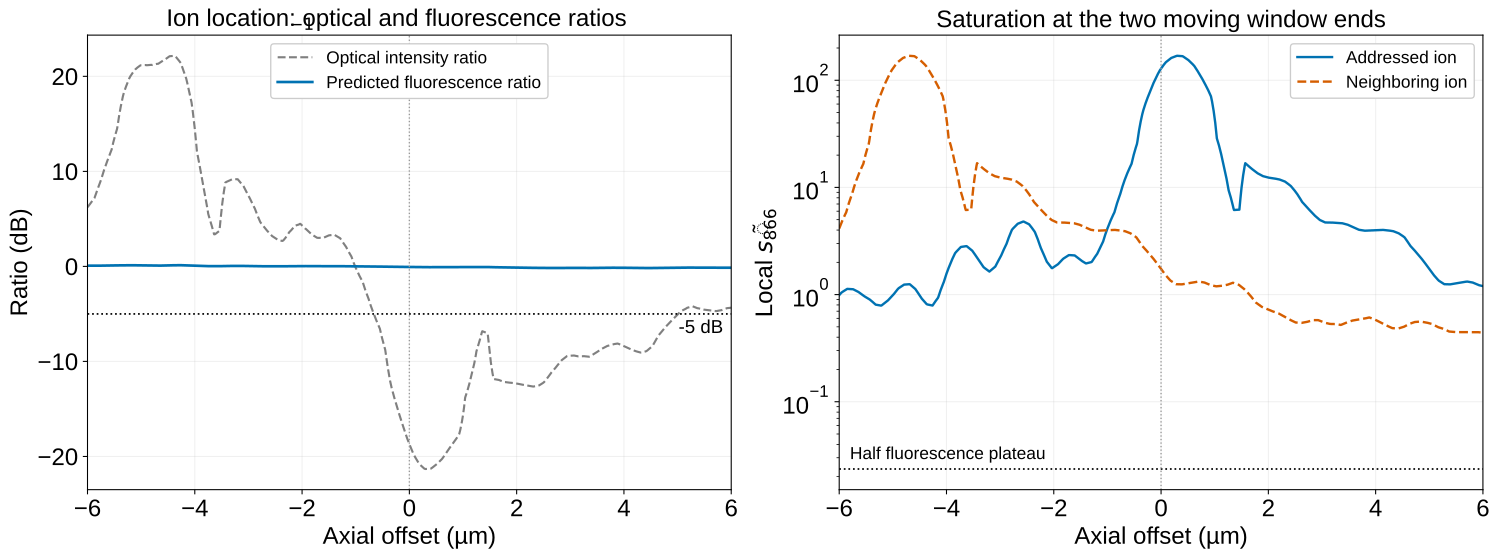

The file beside this chart, header and first rows:
driven_ion, measured_ion, axial_offset_um, left_marker_x_um, right_marker_x_um, sample_x_um, own_marker_x_um, offsite_intensity, onsite_intensity, intensity_ratio, crosstalk_db, driven_location, measured_location, s866_target_tilde, s866_neighbor_tilde, target_emitted_photons_s, neighbor_emitted_photons_s, fluorescence_ratio_db
0, 1, -6.0, -7.127, -2.127, -2.127, -7.127, 0.02443, 0.005833, 4.188, 6.22, -1, 1, 0.9874, 4.135, 23572670, 23998479, 0.07775
0, 1, -5.99, -7.117, -2.117, -2.117, -7.117, 0.02517, 0.005913, 4.257, 6.291, -1, 1, 1.001, 4.261, 23580050, 24002493, 0.07712
0, 1, -5.98, -7.107, -2.107, -2.107, -7.107, 0.02592, 0.005992, 4.325, 6.36, -1, 1, 1.014, 4.387, 23587239, 24006278, 0.07648
0, 1, -5.97, -7.097, -2.097, -2.097, -7.097, 0.02668, 0.006071, 4.395, 6.429, -1, 1, 1.028, 4.516, 23594244, 24009963, 0.07585
0, 1, -5.96, -7.087, -2.087, -2.087, -7.087, 0.02747, 0.006151, 4.466, 6.499, -1, 1, 1.041, 4.65, 23601073, 24013536, 0.07524
0, 1, -5.95, -7.077, -2.077, -2.077, -7.077, 0.02826, 0.006207, 4.552, 6.582, -1, 1, 1.051, 4.783, 23605812, 24016911, 0.07498
0, 1, -5.94, -7.067, -2.067, -2.067, -7.067, 0.02904, 0.006255, 4.644, 6.669, -1, 1, 1.059, 4.916, 23609756, 24020104, 0.07483
0, 1, -5.93, -7.057, -2.057, -2.057, -7.057, 0.02983, 0.006302, 4.734, 6.752, -1, 1, 1.067, 5.05, 23613642, 24023130, 0.07467
0, 1, -5.92, -7.047, -2.047, -2.047, -7.047, 0.03062, 0.00635, 4.822, 6.832, -1, 1, 1.075, 5.183, 23617471, 24026000, 0.07448
0, 1, -5.91, -7.037, -2.037, -2.037, -7.037, 0.03141, 0.006398, 4.909, 6.91, -1, 1, 1.083, 5.316, 23621244, 24028727, 0.07428
0, 1, -5.9, -7.027, -2.027, -2.027, -7.027, 0.03219, 0.006445, 4.995, 6.985, -1, 1, 1.091, 5.45, 23624962, 24031321, 0.07407
0, 1, -5.89, -7.017, -2.017, -2.017, -7.017, 0.03298, 0.006493, 5.08, 7.058, -1, 1, 1.099, 5.583, 23628627, 24033792, 0.07384
0, 1, -5.88, -7.007, -2.007, -2.007, -7.007, 0.03377, 0.006541, 5.163, 7.129, -1, 1, 1.107, 5.716, 23632240, 24036148, 0.0736
0, 1, -5.87, -6.997, -1.997, -1.997, -6.997, 0.03456, 0.006588, 5.245, 7.198, -1, 1, 1.115, 5.85, 23635802, 24038397, 0.07335
0, 1, -5.86, -6.987, -1.987, -1.987, -6.987, 0.03603, 0.006636, 5.429, 7.347, -1, 1, 1.123, 6.098, 23639313, 24042328, 0.07342
0, 1, -5.85, -6.977, -1.977, -1.977, -6.977, 0.03755, 0.006677, 5.623, 7.5, -1, 1, 1.13, 6.356, 23642310, 24046080, 0.07354
0, 1, -5.84, -6.967, -1.967, -1.967, -6.967, 0.03907, 0.006674, 5.854, 7.675, -1, 1, 1.13, 6.613, 23642080, 24049540, 0.07421
0, 1, -5.83, -6.957, -1.957, -1.957, -6.957, 0.04059, 0.006671, 6.085, 7.843, -1, 1, 1.129, 6.871, 23641850, 24052741, 0.07483
0, 1, -5.82, -6.947, -1.947, -1.947, -6.947, 0.04211, 0.006667, 6.316, 8.005, -1, 1, 1.129, 7.129, 23641620, 24055712, 0.07541
0, 1, -5.81, -6.937, -1.937, -1.937, -6.937, 0.04363, 0.006664, 6.548, 8.161, -1, 1, 1.128, 7.386, 23641389, 24058477, 0.07595
0, 1, -5.8, -6.927, -1.927, -1.927, -6.927, 0.04516, 0.006661, 6.779, 8.312, -1, 1, 1.128, 7.644, 23641159, 24061056, 0.07646
0, 1, -5.79, -6.917, -1.917, -1.917, -6.917, 0.04668, 0.006658, 7.011, 8.458, -1, 1, 1.127, 7.901, 23640928, 24063467, 0.07694
0, 1, -5.78, -6.907, -1.907, -1.907, -6.907, 0.0482, 0.006655, 7.243, 8.599, -1, 1, 1.126, 8.159, 23640697, 24065726, 0.07739
0, 1, -5.77, -6.897, -1.897, -1.897, -6.897, 0.04972, 0.006652, 7.475, 8.736, -1, 1, 1.126, 8.416, 23640466, 24067847, 0.07781
0, 1, -5.76, -6.887, -1.887, -1.887, -6.887, 0.05146, 0.006648, 7.74, 8.888, -1, 1, 1.125, 8.711, 23640234, 24070118, 0.07826
0, 1, -5.75, -6.877, -1.877, -1.877, -6.877, 0.05365, 0.006645, 8.073, 9.07, -1, 1, 1.125, 9.081, 23640002, 24072765, 0.07878
0, 1, -5.74, -6.867, -1.867, -1.867, -6.867, 0.05583, 0.006624, 8.429, 9.258, -1, 1, 1.121, 9.451, 23638422, 24075205, 0.07952
0, 1, -5.73, -6.857, -1.857, -1.857, -6.857, 0.05802, 0.006586, 8.81, 9.45, -1, 1, 1.115, 9.821, 23635606, 24077462, 0.08044
0, 1, -5.72, -6.847, -1.847, -1.847, -6.847, 0.06021, 0.006547, 9.195, 9.636, -1, 1, 1.108, 10.19, 23632759, 24079555, 0.08134
0, 1, -5.71, -6.837, -1.837, -1.837, -6.837, 0.06239, 0.006509, 9.585, 9.816, -1, 1, 1.102, 10.56, 23629879, 24081502, 0.08222
0, 1, -5.7, -6.827, -1.827, -1.827, -6.827, 0.06458, 0.006471, 9.98, 9.991, -1, 1, 1.095, 10.93, 23626966, 24083317, 0.08308
0, 1, -5.69, -6.817, -1.817, -1.817, -6.817, 0.06677, 0.006433, 10.38, 10.16, -1, 1, 1.089, 11.3, 23624018, 24085014, 0.08393
0, 1, -5.68, -6.807, -1.807, -1.807, -6.807, 0.06895, 0.006395, 10.78, 10.33, -1, 1, 1.082, 11.67, 23621037, 24086603, 0.08477
0, 1, -5.67, -6.797, -1.797, -1.797, -6.797, 0.07114, 0.006357, 11.19, 10.49, -1, 1, 1.076, 12.04, 23618021, 24088095, 0.08559
0, 1, -5.66, -6.787, -1.787, -1.787, -6.787, 0.07333, 0.006319, 11.6, 10.65, -1, 1, 1.07, 12.41, 23614969, 24089497, 0.0864
0, 1, -5.65, -6.777, -1.777, -1.777, -6.777, 0.07554, 0.006281, 12.03, 10.8, -1, 1, 1.063, 12.79, 23611880, 24090838, 0.08721
0, 1, -5.64, -6.767, -1.767, -1.767, -6.767, 0.07777, 0.006243, 12.46, 10.95, -1, 1, 1.057, 13.16, 23608755, 24092108, 0.08802
0, 1, -5.63, -6.757, -1.757, -1.757, -6.757, 0.08, 0.006193, 12.92, 11.11, -1, 1, 1.048, 13.54, 23604607, 24093307, 0.089
0, 1, -5.62, -6.747, -1.747, -1.747, -6.747, 0.08223, 0.006142, 13.39, 11.27, -1, 1, 1.04, 13.92, 23600315, 24094442, 0.08999
0, 1, -5.61, -6.737, -1.737, -1.737, -6.737, 0.08446, 0.006091, 13.87, 11.42, -1, 1, 1.031, 14.3, 23595952, 24095517, 0.09099
0, 1, -5.6, -6.727, -1.727, -1.727, -6.727, 0.08669, 0.00604, 14.35, 11.57, -1, 1, 1.022, 14.67, 23591518, 24096537, 0.09199
0, 1, -5.59, -6.717, -1.717, -1.717, -6.717, 0.08892, 0.005989, 14.85, 11.72, -1, 1, 1.014, 15.05, 23587010, 24097505, 0.09299
0, 1, -5.58, -6.707, -1.707, -1.707, -6.707, 0.09115, 0.005939, 15.35, 11.86, -1, 1, 1.005, 15.43, 23582427, 24098427, 0.094
0, 1, -5.57, -6.697, -1.697, -1.697, -6.697, 0.09338, 0.005888, 15.86, 12, -1, 1, 0.9966, 15.81, 23577767, 24099304, 0.09502
0, 1, -5.56, -6.687, -1.687, -1.687, -6.687, 0.09561, 0.005837, 16.38, 12.14, -1, 1, 0.988, 16.18, 23573027, 24100141, 0.09604
0, 1, -5.55, -6.677, -1.677, -1.677, -6.677, 0.09821, 0.005786, 16.97, 12.3, -1, 1, 0.9794, 16.62, 23568206, 24101069, 0.0971
0, 1, -5.54, -6.667, -1.667, -1.667, -6.667, 0.1034, 0.005735, 18.03, 12.56, -1, 1, 0.9708, 17.5, 23563302, 24102776, 0.09831
0, 1, -5.53, -6.657, -1.657, -1.657, -6.657, 0.1086, 0.005689, 19.08, 12.81, -1, 1, 0.9629, 18.38, 23558723, 24104321, 0.09943
0, 1, -5.52, -6.647, -1.647, -1.647, -6.647, 0.1137, 0.005651, 20.13, 13.04, -1, 1, 0.9565, 19.25, 23554928, 24105725, 0.1004
0, 1, -5.51, -6.637, -1.637, -1.637, -6.637, 0.1189, 0.005613, 21.19, 13.26, -1, 1, 0.95, 20.13, 23551083, 24107008, 0.1013
0, 1, -5.5, -6.627, -1.627, -1.627, -6.627, 0.1241, 0.005574, 22.26, 13.47, -1, 1, 0.9436, 21, 23547187, 24108183, 0.1023
0, 1, -5.49, -6.617, -1.617, -1.617, -6.617, 0.1292, 0.005536, 23.35, 13.68, -1, 1, 0.9371, 21.88, 23543239, 24109265, 0.1032
0, 1, -5.48, -6.607, -1.607, -1.607, -6.607, 0.1344, 0.005498, 24.45, 13.88, -1, 1, 0.9307, 22.75, 23539237, 24110263, 0.1041
0, 1, -5.47, -6.597, -1.597, -1.597, -6.597, 0.1396, 0.00546, 25.57, 14.08, -1, 1, 0.9242, 23.63, 23535181, 24111187, 0.105
0, 1, -5.46, -6.587, -1.587, -1.587, -6.587, 0.1448, 0.005422, 26.7, 14.27, -1, 1, 0.9178, 24.51, 23531069, 24112046, 0.1059
0, 1, -5.45, -6.577, -1.577, -1.577, -6.577, 0.1499, 0.005384, 27.85, 14.45, -1, 1, 0.9113, 25.38, 23526900, 24112845, 0.1068
0, 1, -5.44, -6.567, -1.567, -1.567, -6.567, 0.1597, 0.005346, 29.88, 14.75, -1, 1, 0.9049, 27.04, 23522674, 24114215, 0.1079
0, 1, -5.43, -6.557, -1.557, -1.557, -6.557, 0.1737, 0.005308, 32.72, 15.15, -1, 1, 0.8984, 29.39, 23518388, 24115899, 0.109
0, 1, -5.42, -6.547, -1.547, -1.547, -6.547, 0.1876, 0.00526, 35.66, 15.52, -1, 1, 0.8904, 31.75, 23512980, 24117333, 0.1102
0, 1, -5.41, -6.537, -1.537, -1.537, -6.537, 0.2015, 0.005209, 38.68, 15.87, -1, 1, 0.8818, 34.11, 23507068, 24118569, 0.1115
... 1,141 more rows
